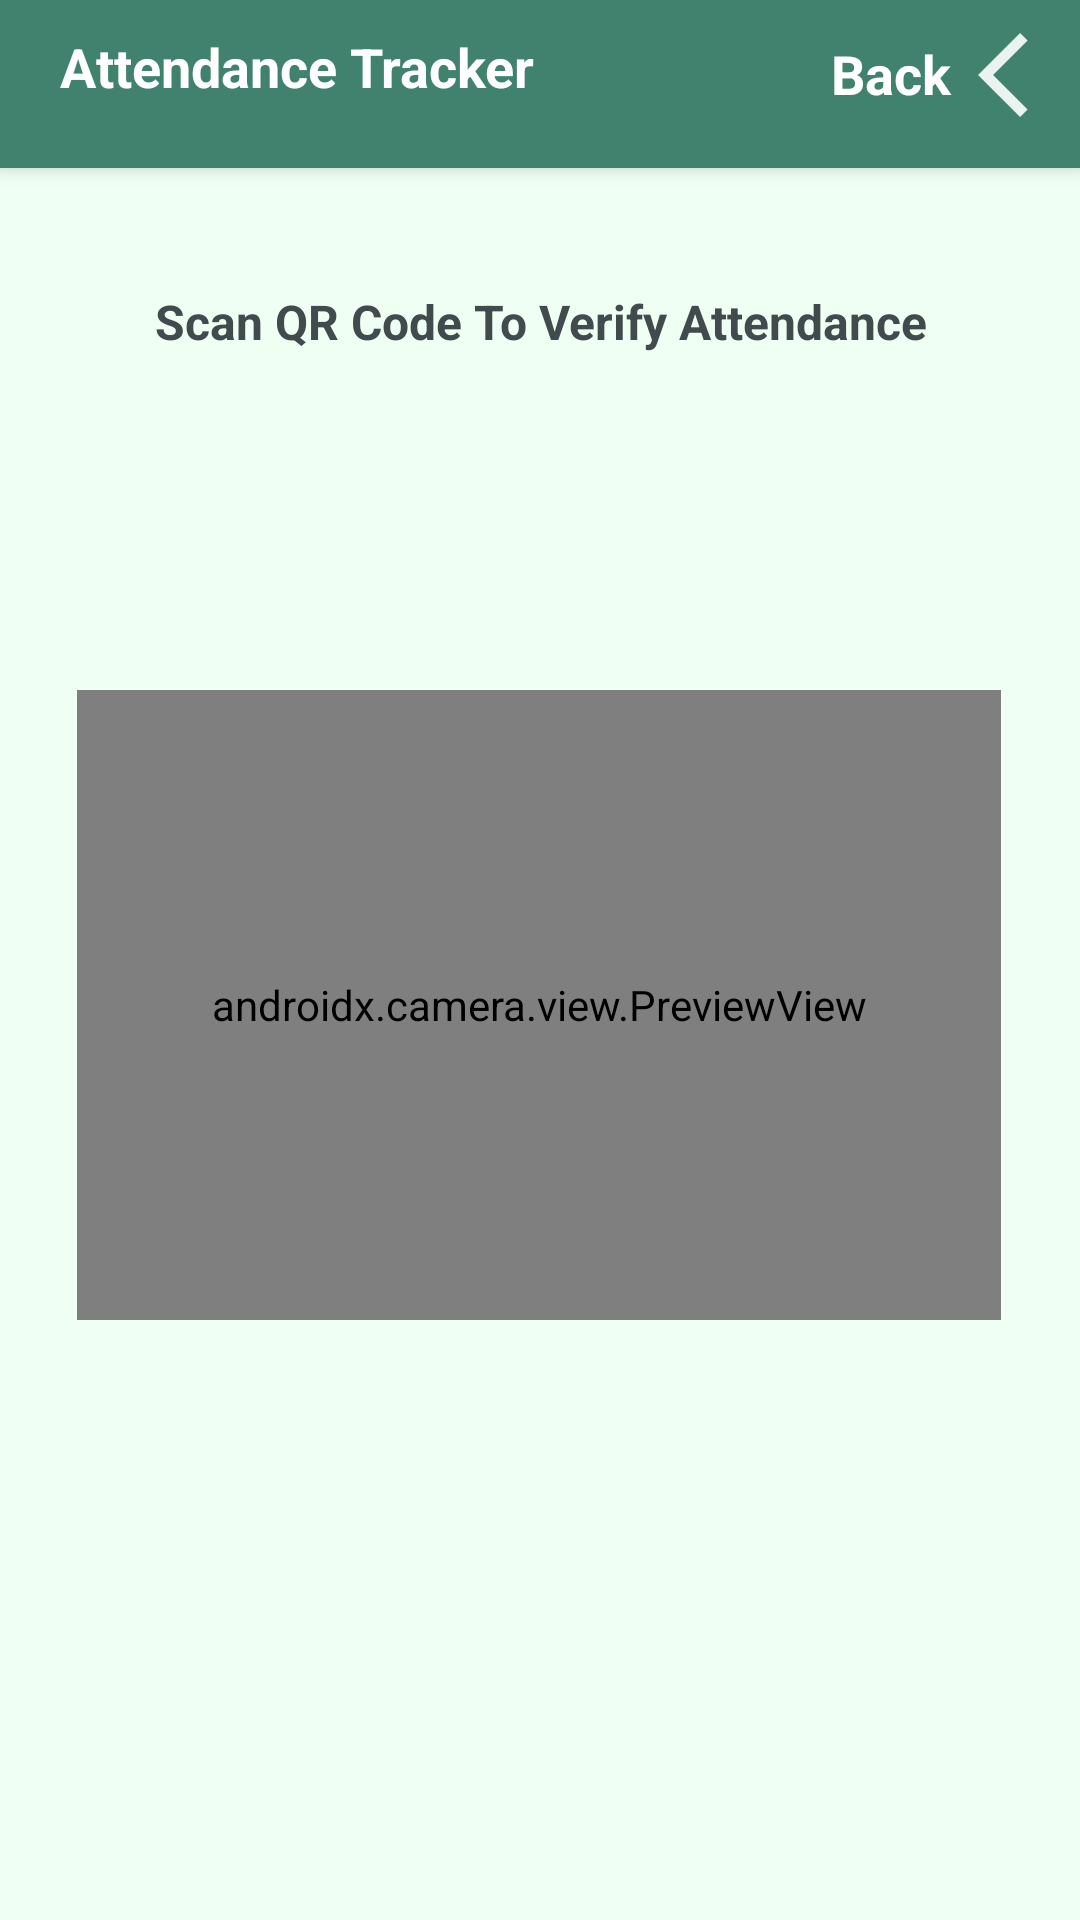

Android layout source for this screen:
<!-- AndroidManifest.xml: application theme Theme.Tracker -->
<!-- res/layout/activity_qrcode_scanner.xml -->
<?xml version="1.0" encoding="utf-8"?>
<androidx.constraintlayout.widget.ConstraintLayout xmlns:android="http://schemas.android.com/apk/res/android"
    xmlns:app="http://schemas.android.com/apk/res-auto"
    xmlns:tools="http://schemas.android.com/tools"
    android:id="@+id/nxt_btn"
    android:layout_width="match_parent"
    android:layout_height="match_parent"
    android:background="@color/backgroundcolor"
    android:contextClickable="true"
    android:textAlignment="center">

    <TextView
        android:id="@+id/actiontext"
        android:layout_width="match_parent"
        android:layout_height="?actionBarSize"
        android:background="@color/colorPrimaryDark"
        android:elevation="4dp"
        android:paddingLeft="20dp"
        android:paddingTop="10dp"
        android:text="Attendance Tracker"
        android:textColor="@color/colorWhite"
        android:textSize="18sp"
        android:textStyle="bold"
        app:layout_constraintBottom_toTopOf="@+id/textView"
        app:layout_constraintEnd_toEndOf="parent"
        app:layout_constraintHorizontal_bias="0.0"
        app:layout_constraintStart_toStartOf="parent"
        app:layout_constraintTop_toTopOf="parent"
        app:layout_constraintVertical_bias="0.0" />

    <TextView
        android:layout_width="42dp"
        android:layout_height="31dp"
        android:layout_marginEnd="8dp"
        android:layout_marginBottom="16dp"
        android:elevation="5dp"
        android:gravity="center"
        android:text="Back"
        android:textSize="18dp"
        android:textColor="@color/colorWhite"
        android:textStyle="bold"
        app:layout_constraintBottom_toBottomOf="@+id/actiontext"
        app:layout_constraintEnd_toStartOf="@+id/imgQR_btn" />

    <ImageView
        android:id="@+id/imgQR_btn"
        android:layout_width="34dp"
        android:layout_height="38dp"
        android:layout_marginBottom="12dp"
        android:elevation="5dp"
        android:src="@drawable/back_arrow_icon"
        app:layout_constraintBottom_toBottomOf="@+id/actiontext"
        app:layout_constraintEnd_toEndOf="@+id/actiontext" />

    <androidx.camera.view.PreviewView
        android:id="@+id/activity_main_previewView"
        android:layout_width="308dp"
        android:layout_height="210dp"
        android:layout_marginBottom="200dp"
        app:layout_constraintBottom_toBottomOf="parent"
        app:layout_constraintEnd_toEndOf="parent"
        app:layout_constraintHorizontal_bias="0.495"
        app:layout_constraintStart_toStartOf="parent"
        tools:ignore="MissingClass,MissingConstraints" />

    <TextView
        android:id="@+id/textView"
        android:layout_width="wrap_content"
        android:layout_height="wrap_content"
        android:layout_marginBottom="112dp"
        android:gravity="center"
        android:text="Scan QR Code To Verify Attendance"
        android:textColor="@color/textColor"
        android:textSize="16dp"
        android:textStyle="bold"
        app:layout_constraintBottom_toTopOf="@+id/activity_main_previewView"
        app:layout_constraintEnd_toEndOf="parent"
        app:layout_constraintStart_toStartOf="parent"
        tools:ignore="MissingConstraints" />


</androidx.constraintlayout.widget.ConstraintLayout>
<!-- resources referenced by this layout -->
<resources>
  <color name="backgroundcolor">#F0FFF3</color>
  <color name="colorPrimaryDark">#40826D</color>
  <color name="colorWhite">#FFFFFF</color>
  <color name="textColor">#414a4c</color>
  <!-- drawable back_arrow_icon (drawable) -->
  <vector android:autoMirrored="true" android:height="14dp"
      android:tint="#EAF3F0" android:viewportHeight="24"
      android:viewportWidth="24" android:width="14dp" xmlns:android="http://schemas.android.com/apk/res/android">
      <path android:fillColor="@android:color/white" android:pathData="M11.67,3.87L9.9,2.1 0,12l9.9,9.9 1.77,-1.77L3.54,12z"/>
  </vector>
  <style name="Theme.Tracker" parent="Theme.MaterialComponents.DayNight.NoActionBar">
          
          <item name="colorPrimary">@color/colorPrimary</item>
          <item name="colorPrimaryVariant">@color/colorAccent</item>
          <item name="colorOnPrimary">@color/colorPrimaryDark</item>
          <item name="colorSecondary">@color/colorWhite</item>
          <item name="android:statusBarColor">@color/colorPrimary</item>
      </style>
  <color name="colorPrimary">#49796B</color>
  <color name="colorAccent">#000</color>
</resources>
